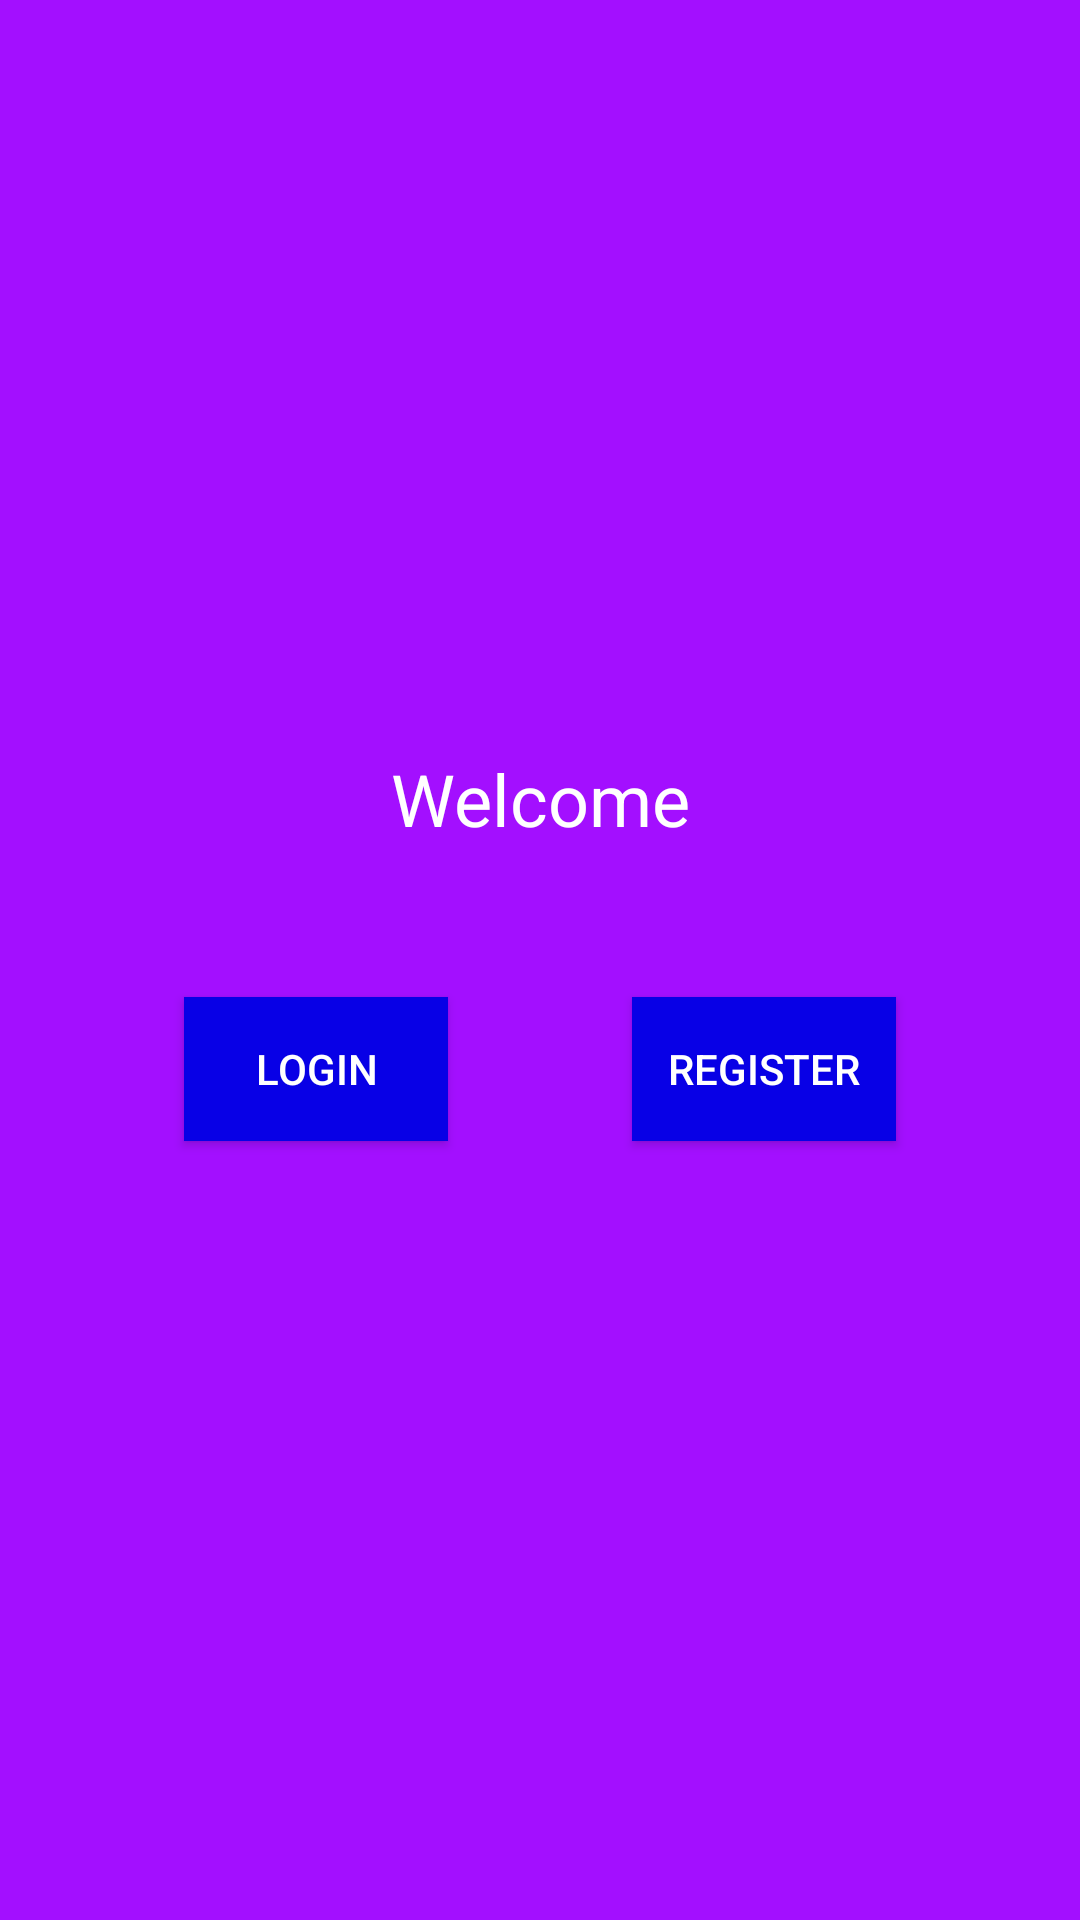

Layout XML and referenced resources for this Android screen:
<!-- AndroidManifest.xml: application theme Theme.PMUProject -->
<!-- res/layout/activity_main.xml -->
<?xml version="1.0" encoding="utf-8"?>
<androidx.constraintlayout.widget.ConstraintLayout xmlns:android="http://schemas.android.com/apk/res/android"
    xmlns:app="http://schemas.android.com/apk/res-auto"
    xmlns:tools="http://schemas.android.com/tools"
    android:layout_width="match_parent"
    android:layout_height="match_parent"
    android:background="@color/main"
    tools:context=".MainActivity">

    <TextView
        android:id="@+id/tvWelcome"
        android:layout_width="wrap_content"
        android:layout_height="wrap_content"
        android:text="Welcome"
        android:textColor="@color/white"
        android:textSize="24sp"
        android:layout_marginTop="250dp"
        app:layout_constraintTop_toTopOf="parent"
        app:layout_constraintStart_toStartOf="parent"
        app:layout_constraintEnd_toEndOf="parent" />

    <androidx.appcompat.widget.AppCompatButton
        android:id="@+id/btnMainLogin"
        android:layout_width="wrap_content"
        android:layout_height="wrap_content"
        android:layout_marginTop="50dp"
        android:text="Login"
        android:background="@color/accent"
        android:textColor="@color/white"
        app:layout_constraintTop_toBottomOf="@id/tvWelcome"
        app:layout_constraintStart_toStartOf="parent"
        app:layout_constraintEnd_toStartOf="@id/btnRegister"
        app:layout_constraintHorizontal_bias="0.5" />

    <androidx.appcompat.widget.AppCompatButton
        android:id="@+id/btnRegister"
        android:layout_width="wrap_content"
        android:layout_height="wrap_content"
        android:layout_marginTop="50dp"
        android:text="Register"
        android:background="@color/accent"
        android:textColor="@color/white"
        app:layout_constraintTop_toBottomOf="@id/tvWelcome"
        app:layout_constraintStart_toEndOf="@id/btnMainLogin"
        app:layout_constraintEnd_toEndOf="parent"
        app:layout_constraintHorizontal_bias="0.5" />

</androidx.constraintlayout.widget.ConstraintLayout>
<!-- resources referenced by this layout -->
<resources>
  <color name="accent">#0800E6</color>
  <color name="main">#A30FFF</color>
  <color name="white">#FFFFFFFF</color>
  <style name="Theme.PMUProject" parent="Base.Theme.PMUProject" />
  <style name="Base.Theme.PMUProject" parent="Theme.Material3.DayNight.NoActionBar">
          
          
      </style>
</resources>
